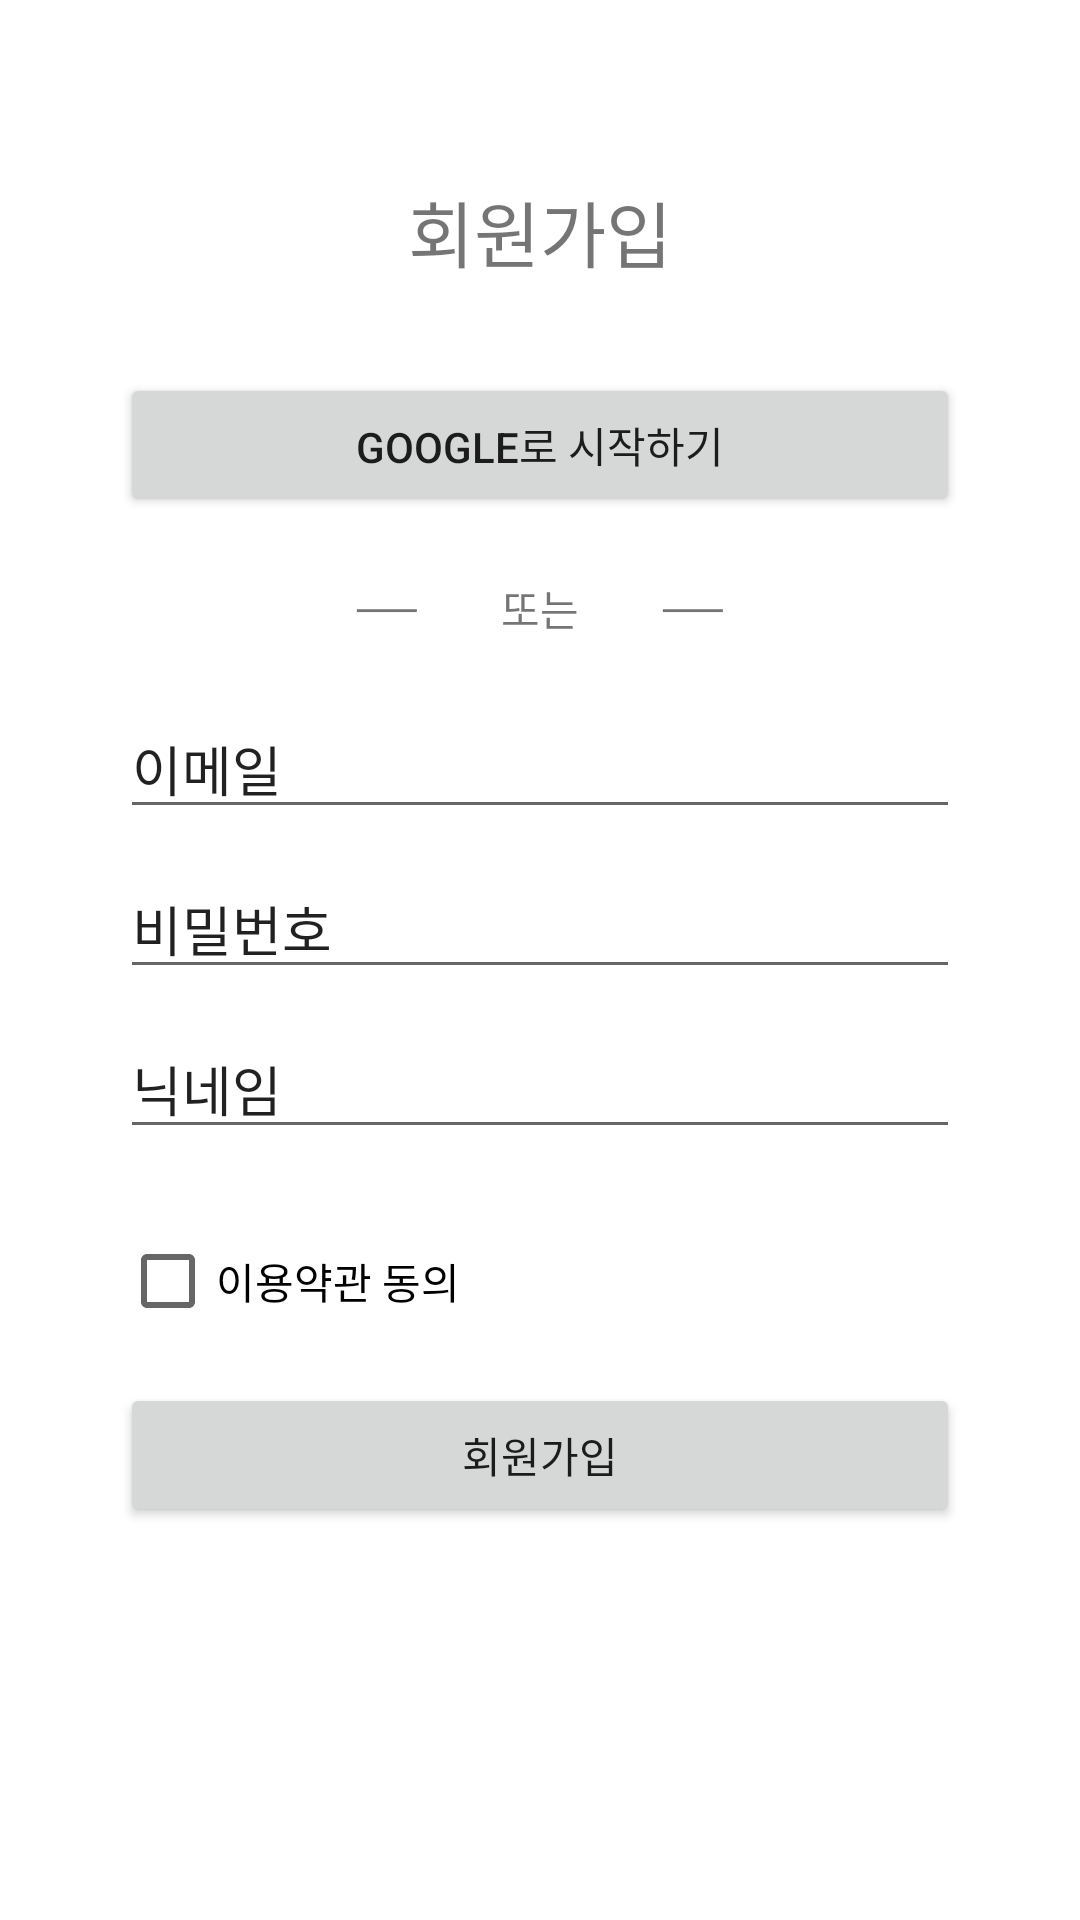

Reconstruct the res/layout file that produces this screen, plus the resources it refers to.
<!-- AndroidManifest.xml: application theme Theme.MP_Team3 -->
<!-- res/layout/activity_join.xml -->
<?xml version="1.0" encoding="utf-8"?>
<LinearLayout xmlns:android="http://schemas.android.com/apk/res/android"
    xmlns:app="http://schemas.android.com/apk/res-auto"
    xmlns:tools="http://schemas.android.com/tools"
    android:layout_width="match_parent"
    android:layout_height="match_parent"
    android:orientation="vertical"
    tools:context=".JoinActivity">

    <LinearLayout
        android:layout_width="match_parent"
        android:layout_height="match_parent"
        android:layout_marginLeft="40dp"
        android:layout_marginRight="40dp"
        android:layout_weight="7"
        android:gravity="bottom"
        android:orientation="vertical">

        <TextView
            android:id="@+id/textView9"
            android:layout_width="match_parent"
            android:layout_height="wrap_content"
            android:layout_marginBottom="30dp"
            android:gravity="center"
            android:text="회원가입"
            android:textSize="24sp" />

        <Button
            android:id="@+id/btnSignUpwithGoogle"
            android:layout_width="match_parent"
            android:layout_height="wrap_content"
            android:text="Google로 시작하기" />

        <TextView
            android:id="@+id/textView3"
            android:layout_width="match_parent"
            android:layout_height="wrap_content"
            android:layout_marginTop="20dp"
            android:layout_marginBottom="20dp"
            android:layout_weight="0"
            android:gravity="center_horizontal"
            android:text="──　　또는　　──" />
    </LinearLayout>

    <LinearLayout
        android:layout_width="match_parent"
        android:layout_height="match_parent"
        android:layout_marginLeft="40dp"
        android:layout_marginRight="40dp"
        android:layout_weight="4"
        android:orientation="vertical">

        <EditText
            android:id="@+id/edInputEmail"
            android:layout_width="match_parent"
            android:layout_height="wrap_content"
            android:layout_marginBottom="10dp"
            android:ems="10"
            android:inputType="textEmailAddress"
            android:text="이메일" />

        <EditText
            android:id="@+id/edInputPassword"
            android:layout_width="match_parent"
            android:layout_height="wrap_content"
            android:layout_marginBottom="10dp"
            android:ems="10"
            android:inputType="textPersonName"
            android:text="비밀번호" />

        <EditText
            android:id="@+id/edInputNickname"
            android:layout_width="match_parent"
            android:layout_height="wrap_content"
            android:layout_marginBottom="10dp"
            android:ems="10"
            android:inputType="textPersonName"
            android:text="닉네임" />

        <CheckBox
            android:id="@+id/cbAgreeTos"
            android:layout_width="match_parent"
            android:layout_height="wrap_content"
            android:layout_marginTop="10dp"
            android:layout_marginBottom="10dp"
            android:text="이용약관 동의" />

        <Button
            android:id="@+id/btnSignUp"
            android:layout_width="match_parent"
            android:layout_height="wrap_content"
            android:text="회원가입" />
    </LinearLayout>
</LinearLayout>
<!-- resources referenced by this layout -->
<resources>
  <style name="Theme.MP_Team3" parent="Theme.MaterialComponents.DayNight.DarkActionBar">
          
          <item name="colorPrimary">@color/purple_500</item>
          <item name="colorPrimaryVariant">#838383</item>
          <item name="colorOnPrimary">@color/white</item>
          
          <item name="colorSecondary">@color/teal_200</item>
          <item name="colorSecondaryVariant">@color/teal_700</item>
          <item name="colorOnSecondary">@color/black</item>
          
          <item name="android:statusBarColor">?attr/colorPrimaryVariant</item>
          
          <item name="windowNoTitle">true</item>
      </style>
  <!-- not gathered from this repository: default colours our renderer supplied (Android Studio template values) -->
  <color name="purple_500">#FF6200EE</color>
  <color name="teal_200">#FF03DAC5</color>
  <color name="teal_700">#FF018786</color>
  <color name="black">#FF000000</color>
  <color name="white">#FFFFFFFF</color>
</resources>
